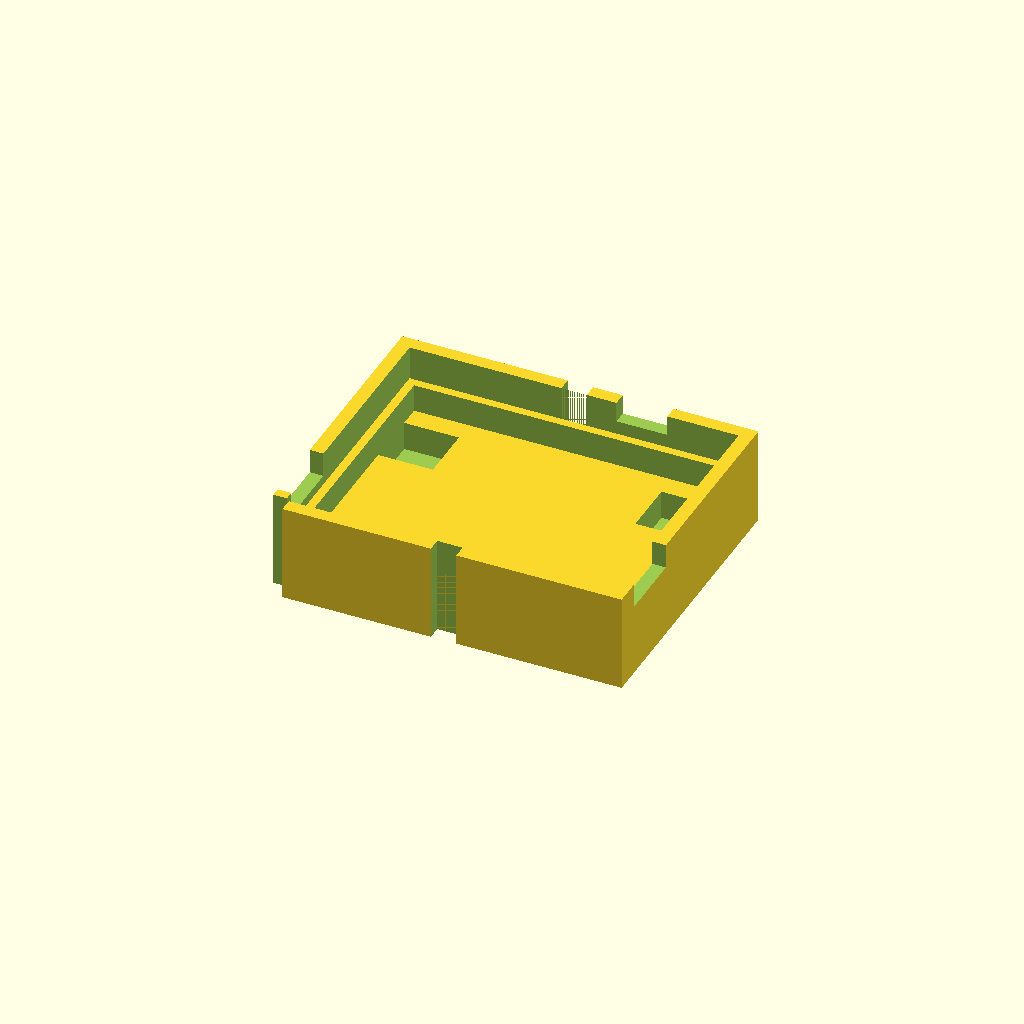
Cell 1: the model at its default parameters.
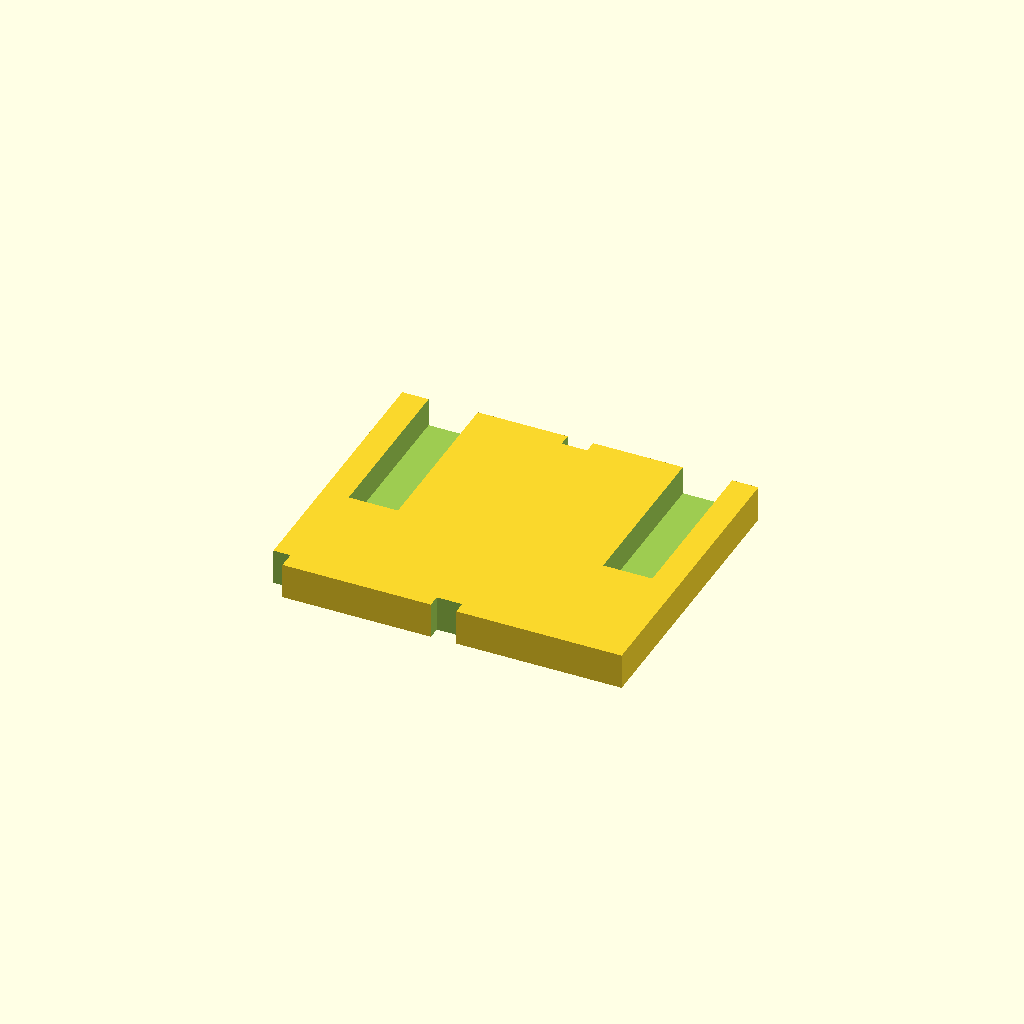
Cell 2: the same model with bay = false.
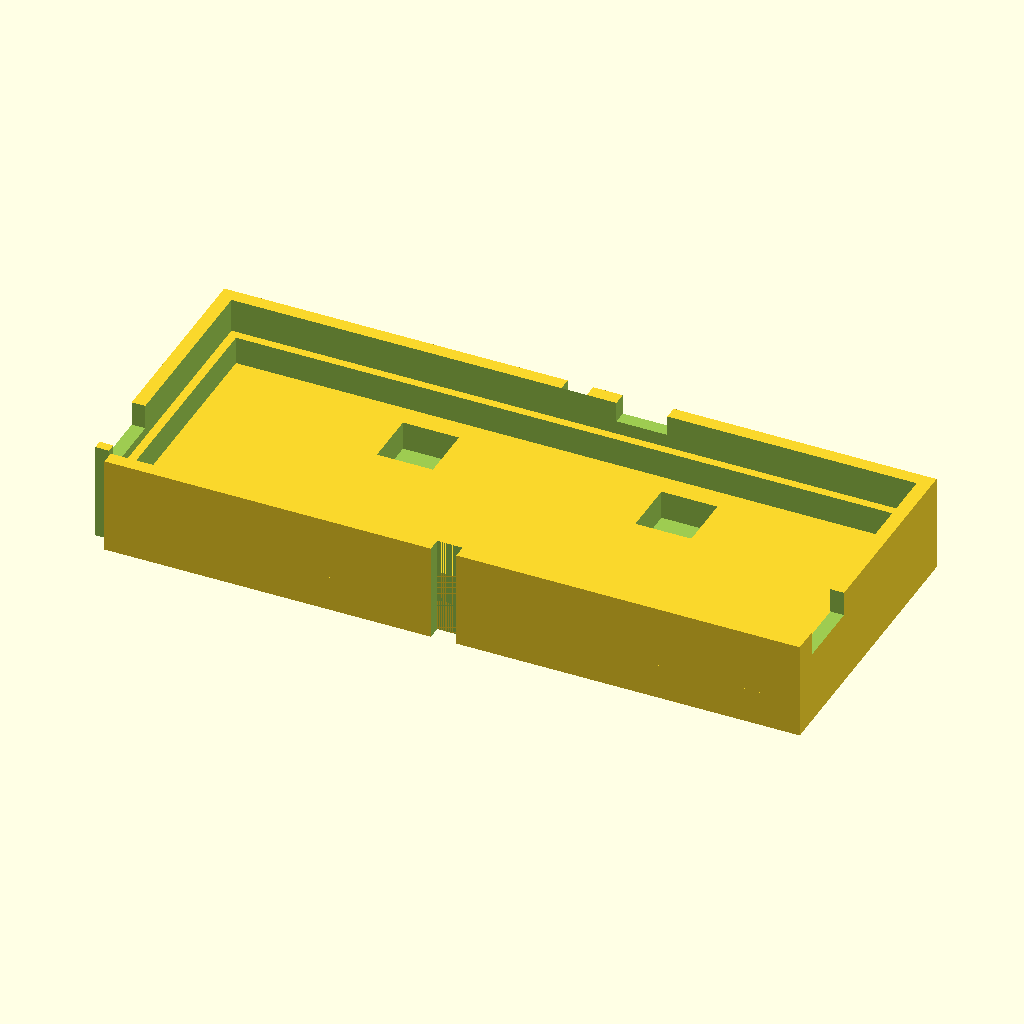
Cell 3: W = 84 (everything else at default).
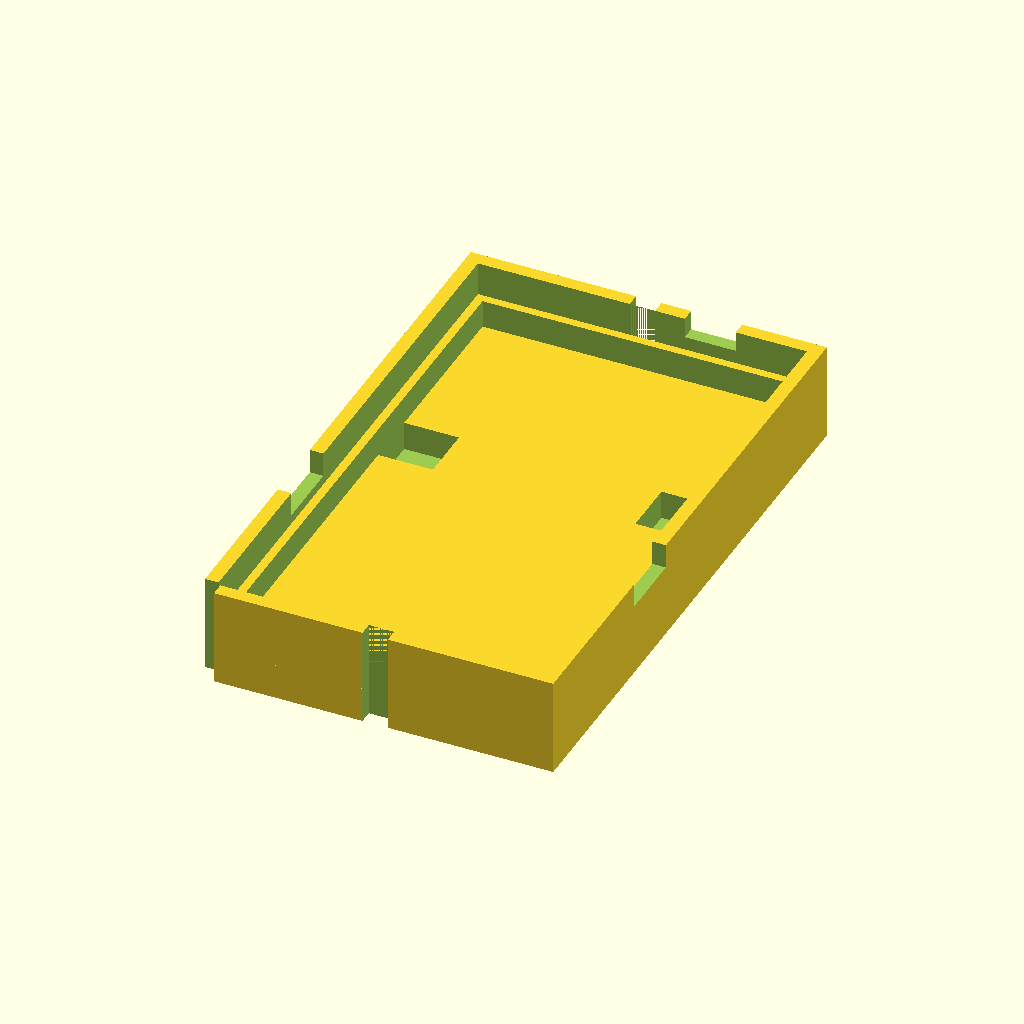
Cell 4 — H set to 69.2, the other parameters unchanged.
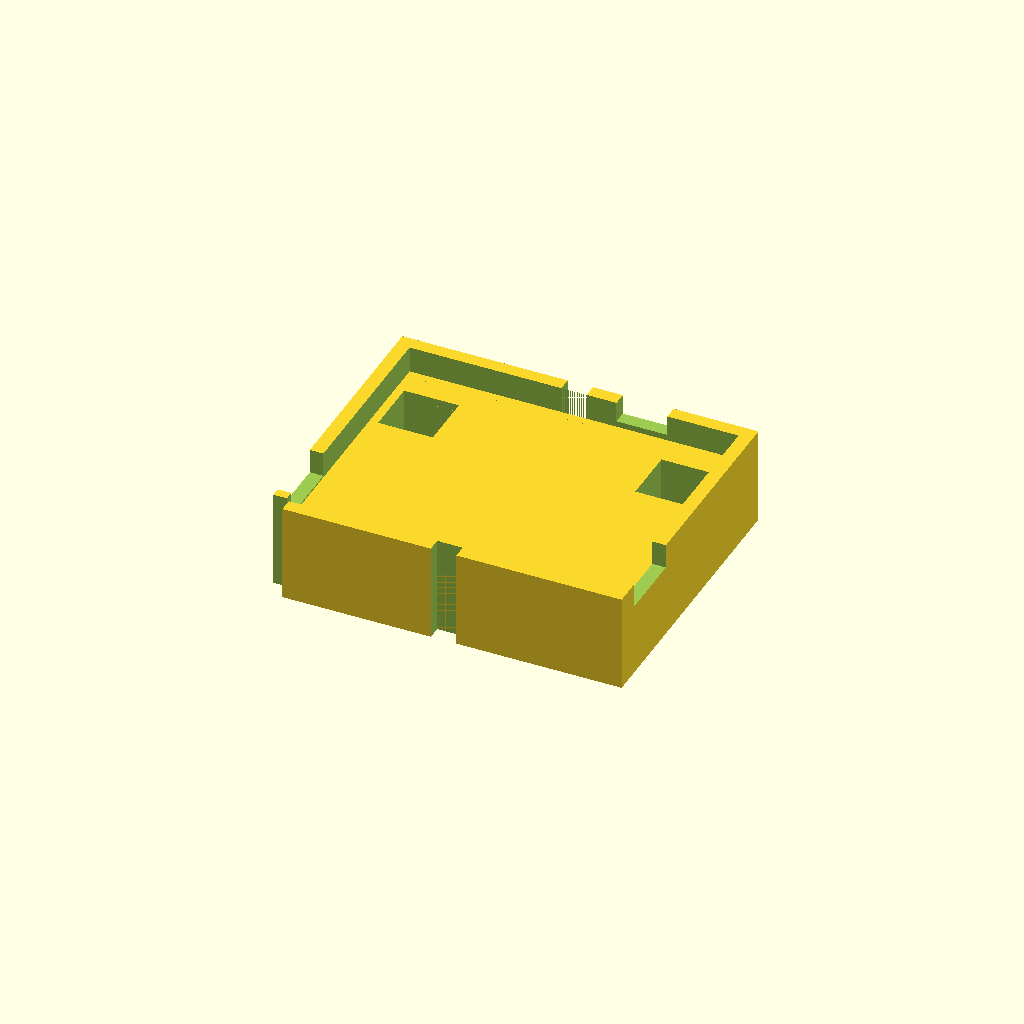
Cell 5 — T set to 8.4, the other parameters unchanged.
All cells are drawn from one camera (rotation 55°, 0°, 25°, orthographic, colour scheme Cornfield), so only the parameter changes between them.
Source of the model, shutter-tester/sensor-plate/sensor_plate.scad:
// Canon A-1 shutter-tester sensor plate — parametric OpenSCAD version
// Same geometry as sensor_plate.py / the STL files.
// Print FRONT FACE DOWN (pinholes on the bed) in black filament.
// Seen from above while printing = seen from the back of the camera: A is left.

bay     = true;  // true: open-top bay on the back for the comparator perfboard
W       = 42.0;  // 36 mm gate + 3 mm each side (keeps clear of the sprocket)
H       = 34.6;  // must drop between the outer film rails; try 34.0 if it binds
T       = 4.2;   // plate thickness
front   = 0.8;   // wall in front of the photodiode
spacing = 30.0;  // sensor A to B, centre to centre
pocket  = 5.8;   // square pocket, BPW34 body 5.4 x 4.3 x 3.2 fits either way round
pin     = 1.0;   // pinhole side (square; 50 % threshold makes shape uncritical)
band_w  = 3.0;   // rubber-band notch width
band_d  = 1.5;   // rubber-band notch depth (plate only; with the bay it cuts the whole wall)
mark    = 2.0;   // corner notch marking channel A (bottom-left, back view)
// bay
wall    = 1.6;
ledge   = 1.0;
ledge_z = 7.5;   // underside of the perfboard
wall_z  = 11.5;  // top of the walls
board_t = 1.6;
cable_x = [5.0, 11.0];
trim_slot = [-14.2, -6.1];  // openings in the left/right walls: 3006P body end + screw pass through (perfboard rows 10-11)
trim_floor = 8.6;  // bottom of the trimmer openings, 0.5 mm below the board top
// bay version: photodiodes soldered flat on the perfboard copper side (legs B2/B4, N2/N4)
diode_x = 15.24;   // column B / N
diode_y = 8.89;    // row 3
pin_bay = 1.5;     // pinhole side; keep <= half the 1/1000 slit (~3 mm)
pocket_bay = 6.6;  // pocket under each diode, floor thinned to `front`

e = 0.01;
nd = bay ? wall : band_d;
slot_top = bay ? H/2 - wall - ledge : H/2 + e;

difference() {
    union() {
        translate([-W/2, -H/2, 0]) cube([W, H, T]);
        if (bay) {
            // walls
            difference() {
                translate([-W/2, -H/2, 0]) cube([W, H, wall_z]);
                translate([-W/2 + wall, -H/2 + wall, -e]) cube([W - 2*wall, H - 2*wall, wall_z + 2*e]);
            }
            // ledge
            difference() {
                translate([-W/2 + wall, -H/2 + wall, 0]) cube([W - 2*wall, H - 2*wall, ledge_z]);
                translate([-W/2 + wall + ledge, -H/2 + wall + ledge, -e]) cube([W - 2*(wall+ledge), H - 2*(wall+ledge), ledge_z + 2*e]);
            }
        }
    }
    if (bay) {
        for (c = [-diode_x, diode_x]) {
            // pocket under the board-mounted diode (the ledge/walls stay solid)
            intersection() {
                translate([c - pocket_bay/2, diode_y - pocket_bay/2, front]) cube([pocket_bay, pocket_bay, T]);
                translate([-W/2 + wall + ledge, -H/2 + wall + ledge, -1]) cube([W - 2*(wall+ledge), H - 2*(wall+ledge), T + 2]);
            }
            // pinhole through the front wall, centred under the diode
            translate([c - pin_bay/2, diode_y - pin_bay/2, -e]) cube([pin_bay, pin_bay, front + 2*e]);
        }
    } else {
        for (c = [-spacing/2, spacing/2]) {
            // pocket + lead slot
            translate([c - pocket/2, -pocket/2, front]) cube([pocket, slot_top + pocket/2, T]);
            // pinhole through the front wall
            translate([c - pin/2, -pin/2, -e]) cube([pin, pin, front + 2*e]);
        }
    }
    // rubber-band notches, top and bottom centre
    for (s = [-1, 1]) translate([-band_w/2, s > 0 ? H/2 - nd : -H/2 - e, -e]) cube([band_w, nd + e, wall_z + 2*e]);
    // channel-A marker
    translate([-W/2 - e, -H/2 - e, -e]) cube([mark + e, mark + e, wall_z + 2*e]);
    // wire exit in the top wall, down to board top
    if (bay) translate([cable_x[0], H/2 - wall - e, ledge_z + board_t]) cube([cable_x[1] - cable_x[0], wall + 2*e, wall_z]);
    // trimmer openings in the left and right walls
    if (bay) for (sx = [-W/2 - e, W/2 - wall - e])
        translate([sx, trim_slot[0], trim_floor]) cube([wall + 2*e, trim_slot[1] - trim_slot[0], wall_z]);
}
Parameter table extracted from the source (name, type, default, range or options):
bay: bool, default true
W: number, default 42
H: number, default 34.6
T: number, default 4.2
front: number, default 0.8
spacing: number, default 30
pocket: number, default 5.8
pin: number, default 1
band_w: number, default 3
band_d: number, default 1.5
mark: number, default 2
wall: number, default 1.6
ledge: number, default 1
ledge_z: number, default 7.5
wall_z: number, default 11.5
board_t: number, default 1.6
cable_x: vector, default [5, 11]
trim_slot: vector, default [-14.2, -6.1]
trim_floor: number, default 8.6
diode_x: number, default 15.24
diode_y: number, default 8.89
pin_bay: number, default 1.5
pocket_bay: number, default 6.6
e: number, default 0.01
